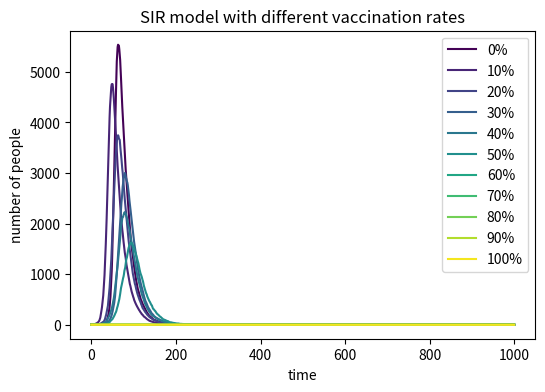

The script that saved this image: (Note: this script raises an exception after producing the figure.)
# -*- coding: utf-8 -*-
"""
Created on Wed May 13 13:19:25 2020

[redacted]
"""
# import necessary libraries
import numpy as np
import matplotlib.pyplot as plt
from matplotlib import cm
# set varibles for susceptible, infected, recovered, and a list for vaccinatied
N=10000
S=9999
V=[0,0.1,0.2,0.3,0.4,0.5,0.6,0.7,0.8,0.9,1]
I=1
R=0
In=[]
time=[]
dic={}
beta=0.3
gamma=0.05
for i in V:
    In.clear()
    I=1
    In.append(I)
    S=9999
    S=int(S-N*i)
    time.clear()
    time=[0]
    # make sure the 
    if S>0:
        # repeat 1000 times
        for j in range(0,1000):
            # randomly find newly infected people with the probability beta*I/N, 1 means infected, 0 means susceptible
            ni=np.random.choice(range(0,2),S,p=[1-beta*I/N,beta*I/N])
            # randomly find newly recovered people with the probability gamma, 2 means recovered
            nr=np.random.choice(range(1,3),I,p=[1-gamma,gamma])
            # count the number of newly infected people
            nin=sum(ni==1)
            # count the number of newly recovered people
            nrn=sum(nr==2)
            # the number of isusceptible people change to the original number minus the number of newly infected people
            S-=nin
            # the number of infected people change to the original number plus the number of newly infected people and minus the number of newly recovered people
            I=I+nin-nrn
            In.append(I)
        In_copy=In[:]
        # set a dictionary to record the infected number for each vaccination
        dic[i]=In_copy
    if S<0:
        for j in range(0,1000):
            # all the population are vaccination, so, no one can be infected
            I=0
            In.append(I)
            # record the time
            time.append(j+1)
        In_copy=In[:]
        # set a dictionary to record the infected for each vaccination
        dic[i]=In
# make a plot for all the proportion of vaccinatied people
plt.figure(figsize=(6,4),dpi=150)
n=1
# choose color for each curve
for x in dic:
    plt.plot(time,dic[x],color=cm.viridis(n),label=str(int(x*100))+'%')
    n+=25
plt.title('SIR model with different vaccination rates')
plt.xlabel('time')
plt.ylabel('number of people')
plt.legend()
plt.savefig('SIR model with different vaccination rates',type='png')